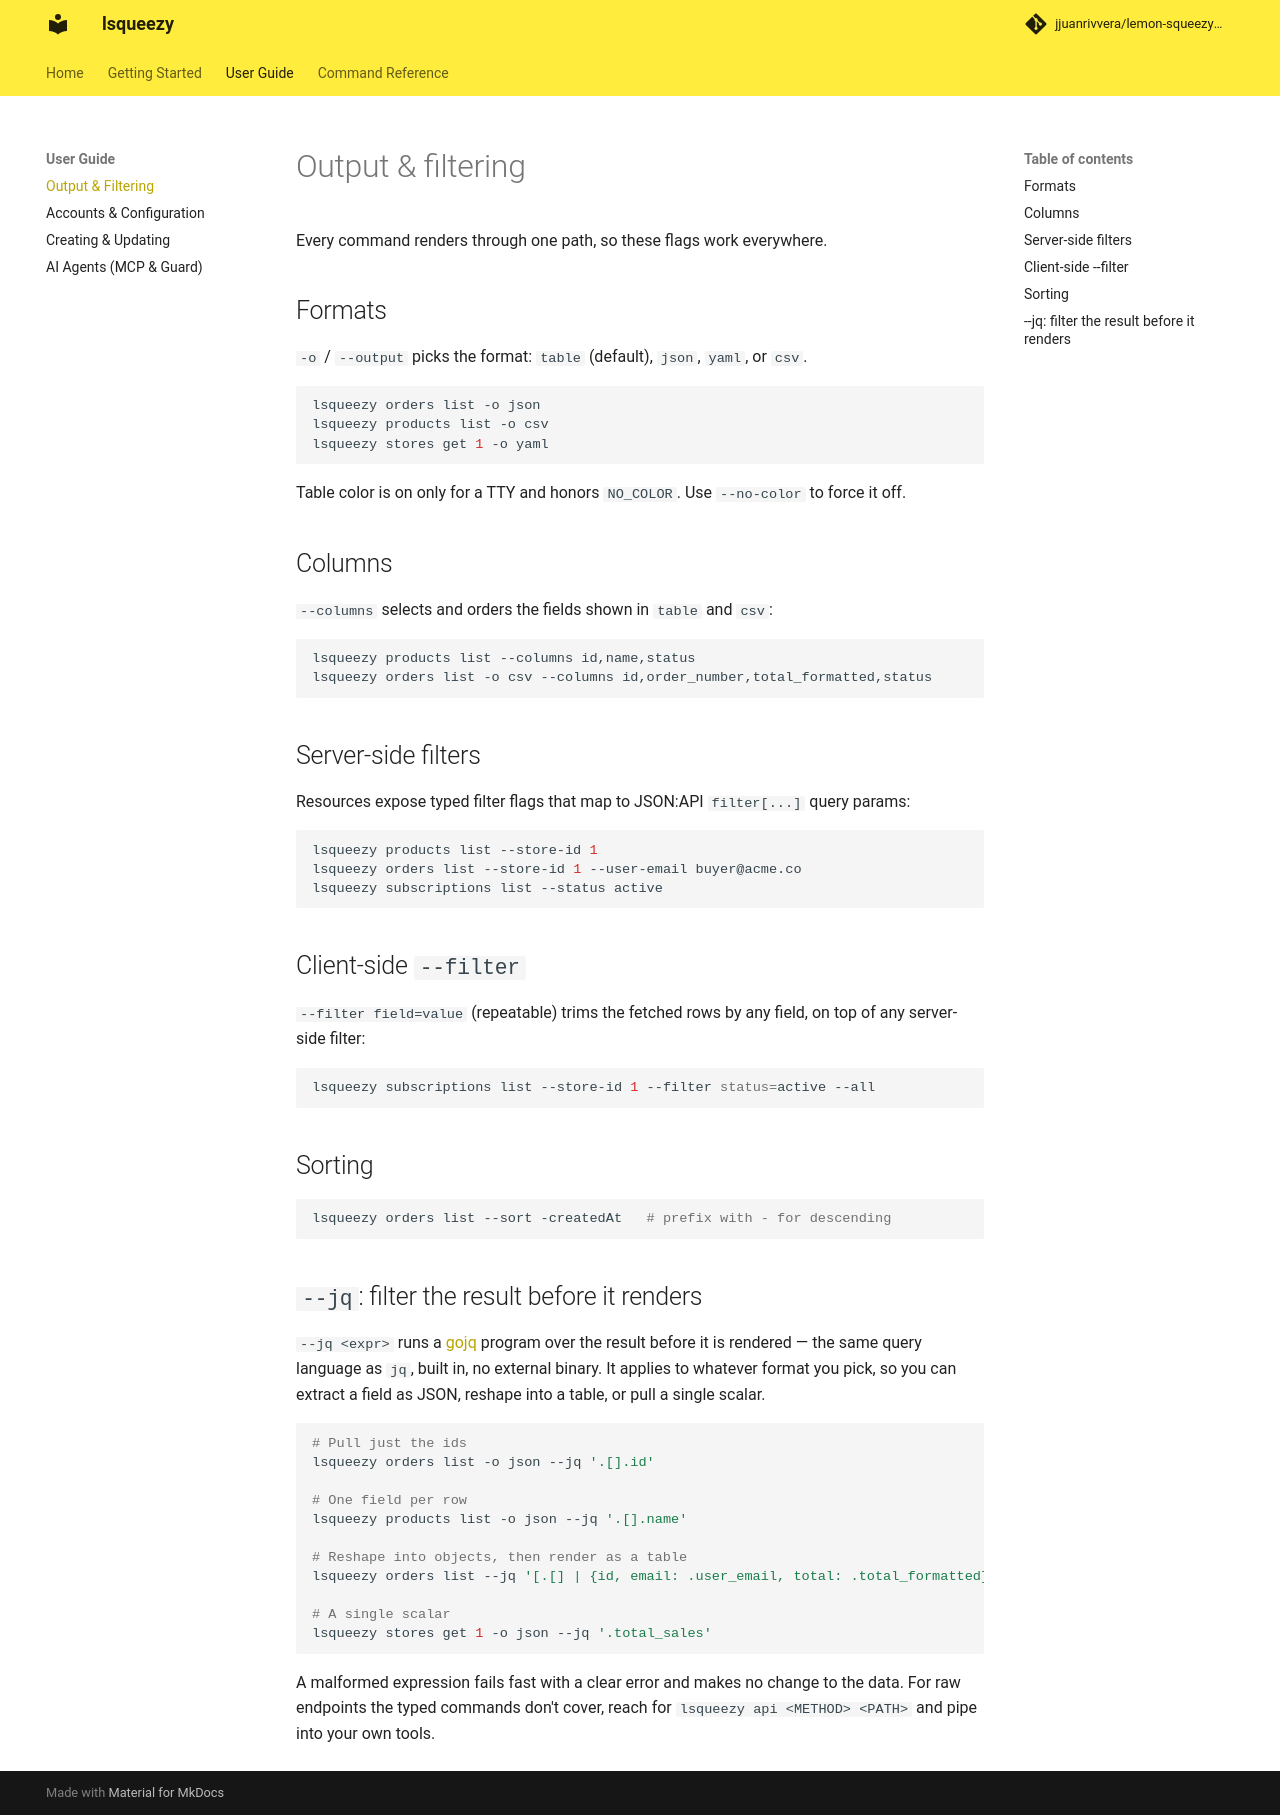

repository: jjuanrivvera/lemon-squeezy-cli · page: user-guide/output-and-filtering/index.html · generator: mkdocs

# Output & filtering

Every command renders through one path, so these flags work everywhere.

## Formats

`-o` / `--output` picks the format: `table` (default), `json`, `yaml`, or `csv`.

```bash
lsqueezy orders list -o json
lsqueezy products list -o csv
lsqueezy stores get 1 -o yaml
```

Table color is on only for a TTY and honors `NO_COLOR`. Use `--no-color` to force it off.

## Columns

`--columns` selects and orders the fields shown in `table` and `csv`:

```bash
lsqueezy products list --columns id,name,status
lsqueezy orders list -o csv --columns id,order_number,total_formatted,status
```

## Server-side filters

Resources expose typed filter flags that map to JSON:API `filter[...]` query params:

```bash
lsqueezy products list --store-id 1
lsqueezy orders list --store-id 1 --user-email buyer@acme.co
lsqueezy subscriptions list --status active
```

## Client-side `--filter`

`--filter field=value` (repeatable) trims the fetched rows by any field, on top of any
server-side filter:

```bash
lsqueezy subscriptions list --store-id 1 --filter status=active --all
```

## Sorting

```bash
lsqueezy orders list --sort -createdAt   # prefix with - for descending
```

## `--jq`: filter the result before it renders

`--jq <expr>` runs a [gojq](https://github.com/itchyny/gojq) program over the result before it
is rendered — the same query language as `jq`, built in, no external binary. It applies to
whatever format you pick, so you can extract a field as JSON, reshape into a table, or pull a
single scalar.

```bash
# Pull just the ids
lsqueezy orders list -o json --jq '.[].id'

# One field per row
lsqueezy products list -o json --jq '.[].name'

# Reshape into objects, then render as a table
lsqueezy orders list --jq '[.[] | {id, email: .user_email, total: .total_formatted}]'

# A single scalar
lsqueezy stores get 1 -o json --jq '.total_sales'
```

A malformed expression fails fast with a clear error and makes no change to the data. For
raw endpoints the typed commands don't cover, reach for `lsqueezy api <METHOD> <PATH>` and pipe
into your own tools.
